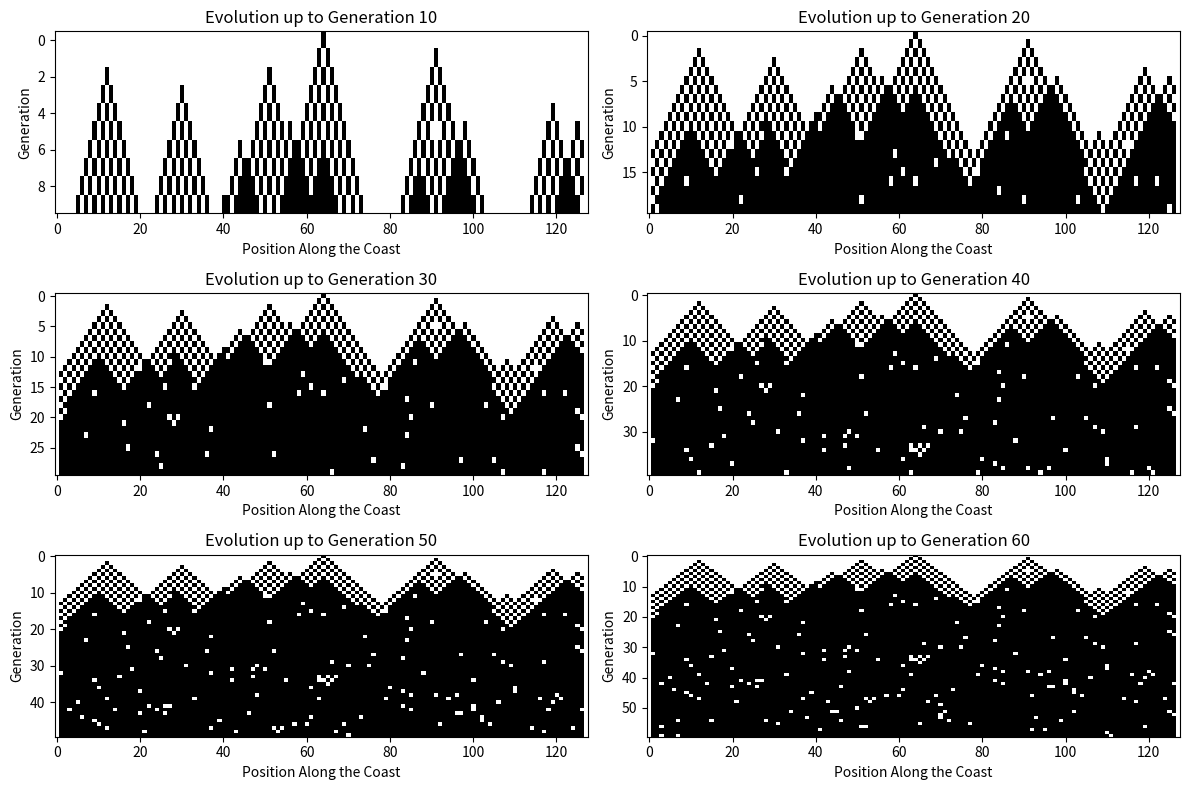

The script that saved this image:
import numpy as np
import matplotlib.pyplot as plt

def rule_250_with_temperature(cells, temperature):
    new_configuration = np.zeros_like(cells)
    cells = cells.astype(int)
    for i in range(1, len(cells) - 1):
        neighborhood = (cells[i-1] << 2) | (cells[i] << 1) | cells[i+1]
        next_state = (250 >> neighborhood) & 1
        flip_chance = np.random.random()
        if flip_chance < (temperature / 100):
            next_state = 1 - next_state
        new_configuration[i] = next_state
    return new_configuration

def simulate_automaton_with_temperature(initial_cells, num_generations, initial_temperature, temperature_increment):
    cells = initial_cells.copy().astype(int)
    evolutions = [cells.copy()]
    temperature = initial_temperature
    for g in range(num_generations):
        cells = rule_250_with_temperature(cells, temperature)
        evolutions.append(cells.copy())
        temperature += temperature_increment
    return evolutions

n = 128  #number of cells
num_generations = 64  #number of generations
initial_cells = np.zeros(n, dtype=int)
initial_cells[n // 2] = 1 
initial_temperature = 1 
temperature_increment = 0.05  #temperature increment per generation

evolutions = simulate_automaton_with_temperature(initial_cells, num_generations, initial_temperature, temperature_increment)

evolutions = np.array(evolutions)
plt.figure(figsize=(12, 8))
for i in range(10, num_generations + 1, 10):
    plt.subplot(3, 2, i // 10)
    plt.imshow(evolutions[:i], cmap='binary', interpolation='nearest', aspect='auto')
    plt.title(f"Evolution up to Generation {i}")
    plt.xlabel("Position Along the Coast")
    plt.ylabel("Generation")

plt.tight_layout() 
plt.show()
